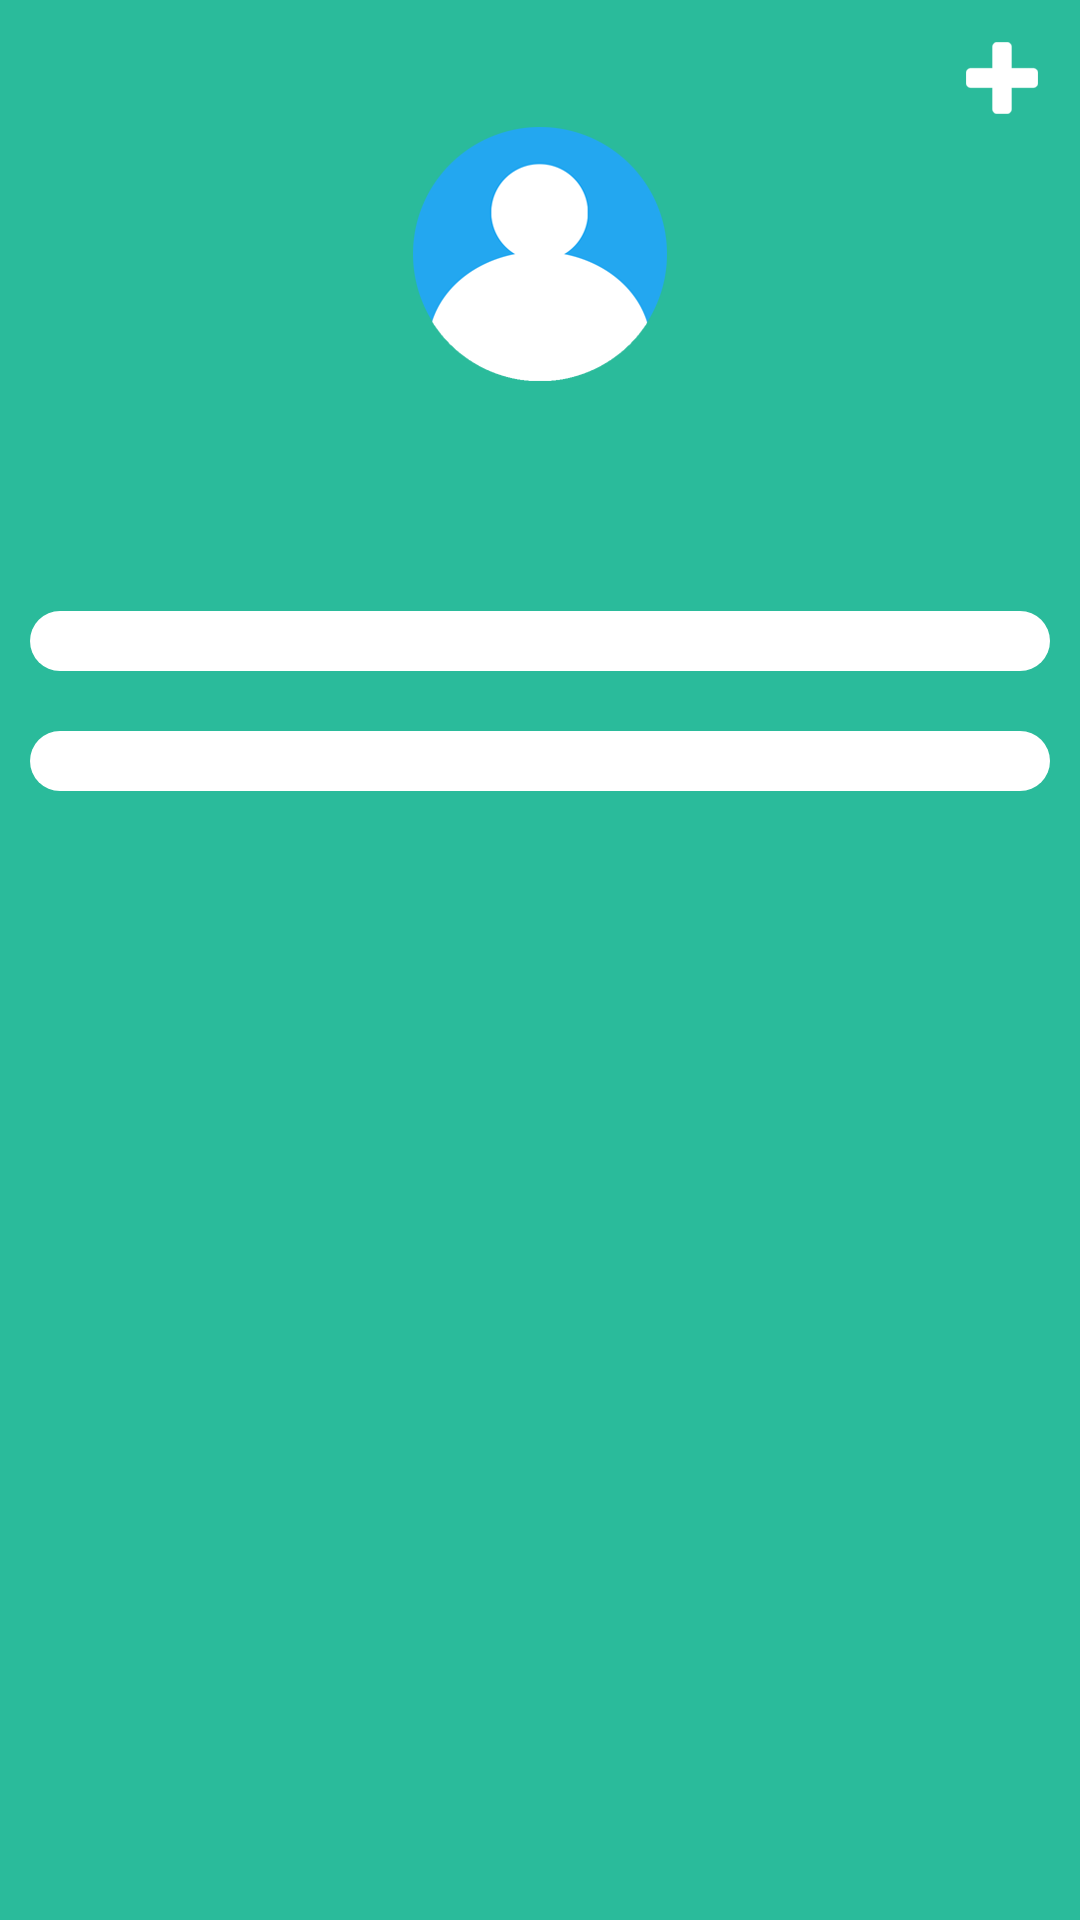

Reconstruct the res/layout file that produces this screen, plus the resources it refers to.
<!-- AndroidManifest.xml: application theme SSNoActionBarTheme -->
<!-- res/layout/activity_main.xml -->
<LinearLayout xmlns:android="http://schemas.android.com/apk/res/android"
   	xmlns:tools="http://schemas.android.com/tools"
    android:background="@drawable/base_layout"
    android:layout_width="match_parent"
    android:layout_height="match_parent"
    android:orientation="vertical" >
    
    <ImageButton
        android:background="@null"
        android:layout_width="wrap_content"
        android:layout_height="wrap_content"
        android:layout_gravity="end"
        android:onClick="onAddClick"
        android:contentDescription="@string/content_add"
        android:src="@drawable/ic_add" />

    <ImageView
        android:id="@+id/main_ic_avatar"
        android:layout_width="wrap_content"
        android:layout_height="wrap_content"
        android:layout_gravity="center_horizontal"
        android:layout_marginBottom="@dimen/activity_vmargin_large"
        android:scaleType="center"
        android:contentDescription="@string/content_avatar"
        android:src="@drawable/ic_avatar" />
    
    <TextView
        android:id="@+id/main_user_info"
        android:background="@drawable/container_element_padding"
        android:layout_width="match_parent"
        android:layout_height="wrap_content"
        android:layout_gravity="center_horizontal"
        android:gravity="center_horizontal"
        android:layout_marginBottom="@dimen/activity_vmargin_small"
        android:textSize="@dimen/font_large" />
    
    <LinearLayout
        android:id="@+id/fragment_owed"
        android:background="@drawable/container_element_vpadding"
        android:layout_width="match_parent"
        android:layout_height="wrap_content"
        android:layout_gravity="center_horizontal"
	    android:layout_marginTop="@dimen/activity_vmargin_small"
        android:layout_marginBottom="@dimen/activity_vmargin_small"
        android:orientation="vertical" />
    
    <LinearLayout
        android:id="@+id/fragment_owing"
        android:background="@drawable/container_element_vpadding"
        android:layout_width="match_parent"
        android:layout_height="wrap_content"
        android:layout_gravity="center_horizontal"
	    android:layout_marginTop="@dimen/activity_vmargin_small"
        android:orientation="vertical" />
    
</LinearLayout>
<!-- resources referenced by this layout -->
<resources>
  <dimen name="activity_vmargin_large">16dp</dimen>
  <dimen name="activity_vmargin_small">10dp</dimen>
  <dimen name="font_large">30dp</dimen>
  <!-- drawable base_layout (drawable) -->
  <?xml version="1.0" encoding="utf-8"?>
  <shape xmlns:android="http://schemas.android.com/apk/res/android" >
      
      <solid
          android:color="@color/ssniagara" />
      
      <padding
          android:left="@dimen/activity_hpadding_small"
          android:right="@dimen/activity_hpadding_small"
          android:top="@dimen/activity_vpadding_small"
          android:bottom="@dimen/activity_vpadding_small" />
  
  </shape>
  <!-- drawable container_element_vpadding (drawable) -->
  <?xml version="1.0" encoding="utf-8"?>
  <shape xmlns:android="http://schemas.android.com/apk/res/android" >
  
      <solid
          android:color="@color/white" />
      
      <corners
          android:radius="10dp" />
      
      <padding
          android:top="@dimen/activity_vpadding_small"
          android:bottom="@dimen/activity_vpadding_small" />
  
  </shape>
  <!-- drawable ic_add: png bitmap (drawable-hdpi, 323 bytes) -->
  <!-- drawable ic_avatar: png bitmap (drawable-xxhdpi, 12616 bytes) -->
  <string name="content_add">Add</string>
  <string name="content_avatar">Avatar</string>
  <style name="SSNoActionBarTheme" parent="SSAppTheme">
          <item name="android:windowActionBar">false</item>
      	<item name="android:windowNoTitle">true</item>
      </style>
  <color name="ssniagara">#2ABB9B</color>
  <dimen name="activity_hpadding_small">10dp</dimen>
  <dimen name="activity_vpadding_small">10dp</dimen>
  <color name="white">#FFFFFF</color>
  <style name="SSAppTheme" parent="AppBaseTheme">
          
          <item name="android:background">@color/ssniagara</item>
          <item name="android:textColor">@color/ssniagara</item>
      </style>
  <style name="AppBaseTheme" parent="android:Theme.Holo.Light">
          
          <item name="android:windowContentOverlay">@null</item>
      </style>
</resources>
